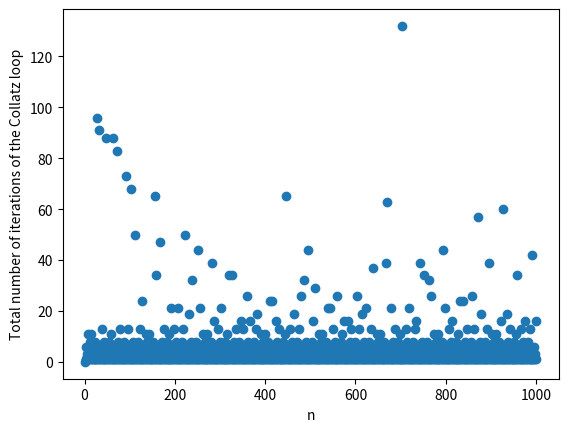

Python code for this plot:
import matplotlib.pyplot as plt

checked_value = []
iteration_counts_set = []
sum_iteration_counts = []

# collatz program
def collatz_loop(n):
    nums = list(range(1, n+1))
    sum = 0
    for num in nums:
        num_looping = num
        num_iteration_count = 0
        while num_looping != 1:
            if num_looping in checked_value:
                #num_iteration_count += iteration_counts_set[checked_value.index(num_looping)]
                break
            if (num_looping % 2):
                num_looping = (3 * num_looping + 1)//2
                num_iteration_count += 2
                '''
                num_looping = 3 * num_looping + 1
                num_iteration_count += 1
                '''
            else:
                num_looping = num_looping//2
                num_iteration_count += 1
        checked_value.append(num)
        iteration_counts_set.append(num_iteration_count)
    #summation
    sum = 0
    for i in iteration_counts_set:
        sum = sum + i
    print(checked_value)
    print(iteration_counts_set)
    print("Sum of Iteration= ", str(sum))
    print("The highest times of iteration happen for ",checked_value[iteration_counts_set.index(max(iteration_counts_set))],", with iteration of", max(iteration_counts_set))

collatz_loop(1000)
plt.scatter(checked_value, iteration_counts_set)
plt.ylabel('Total number of iterations of the Collatz loop')
plt.xlabel('n')
plt.show()
